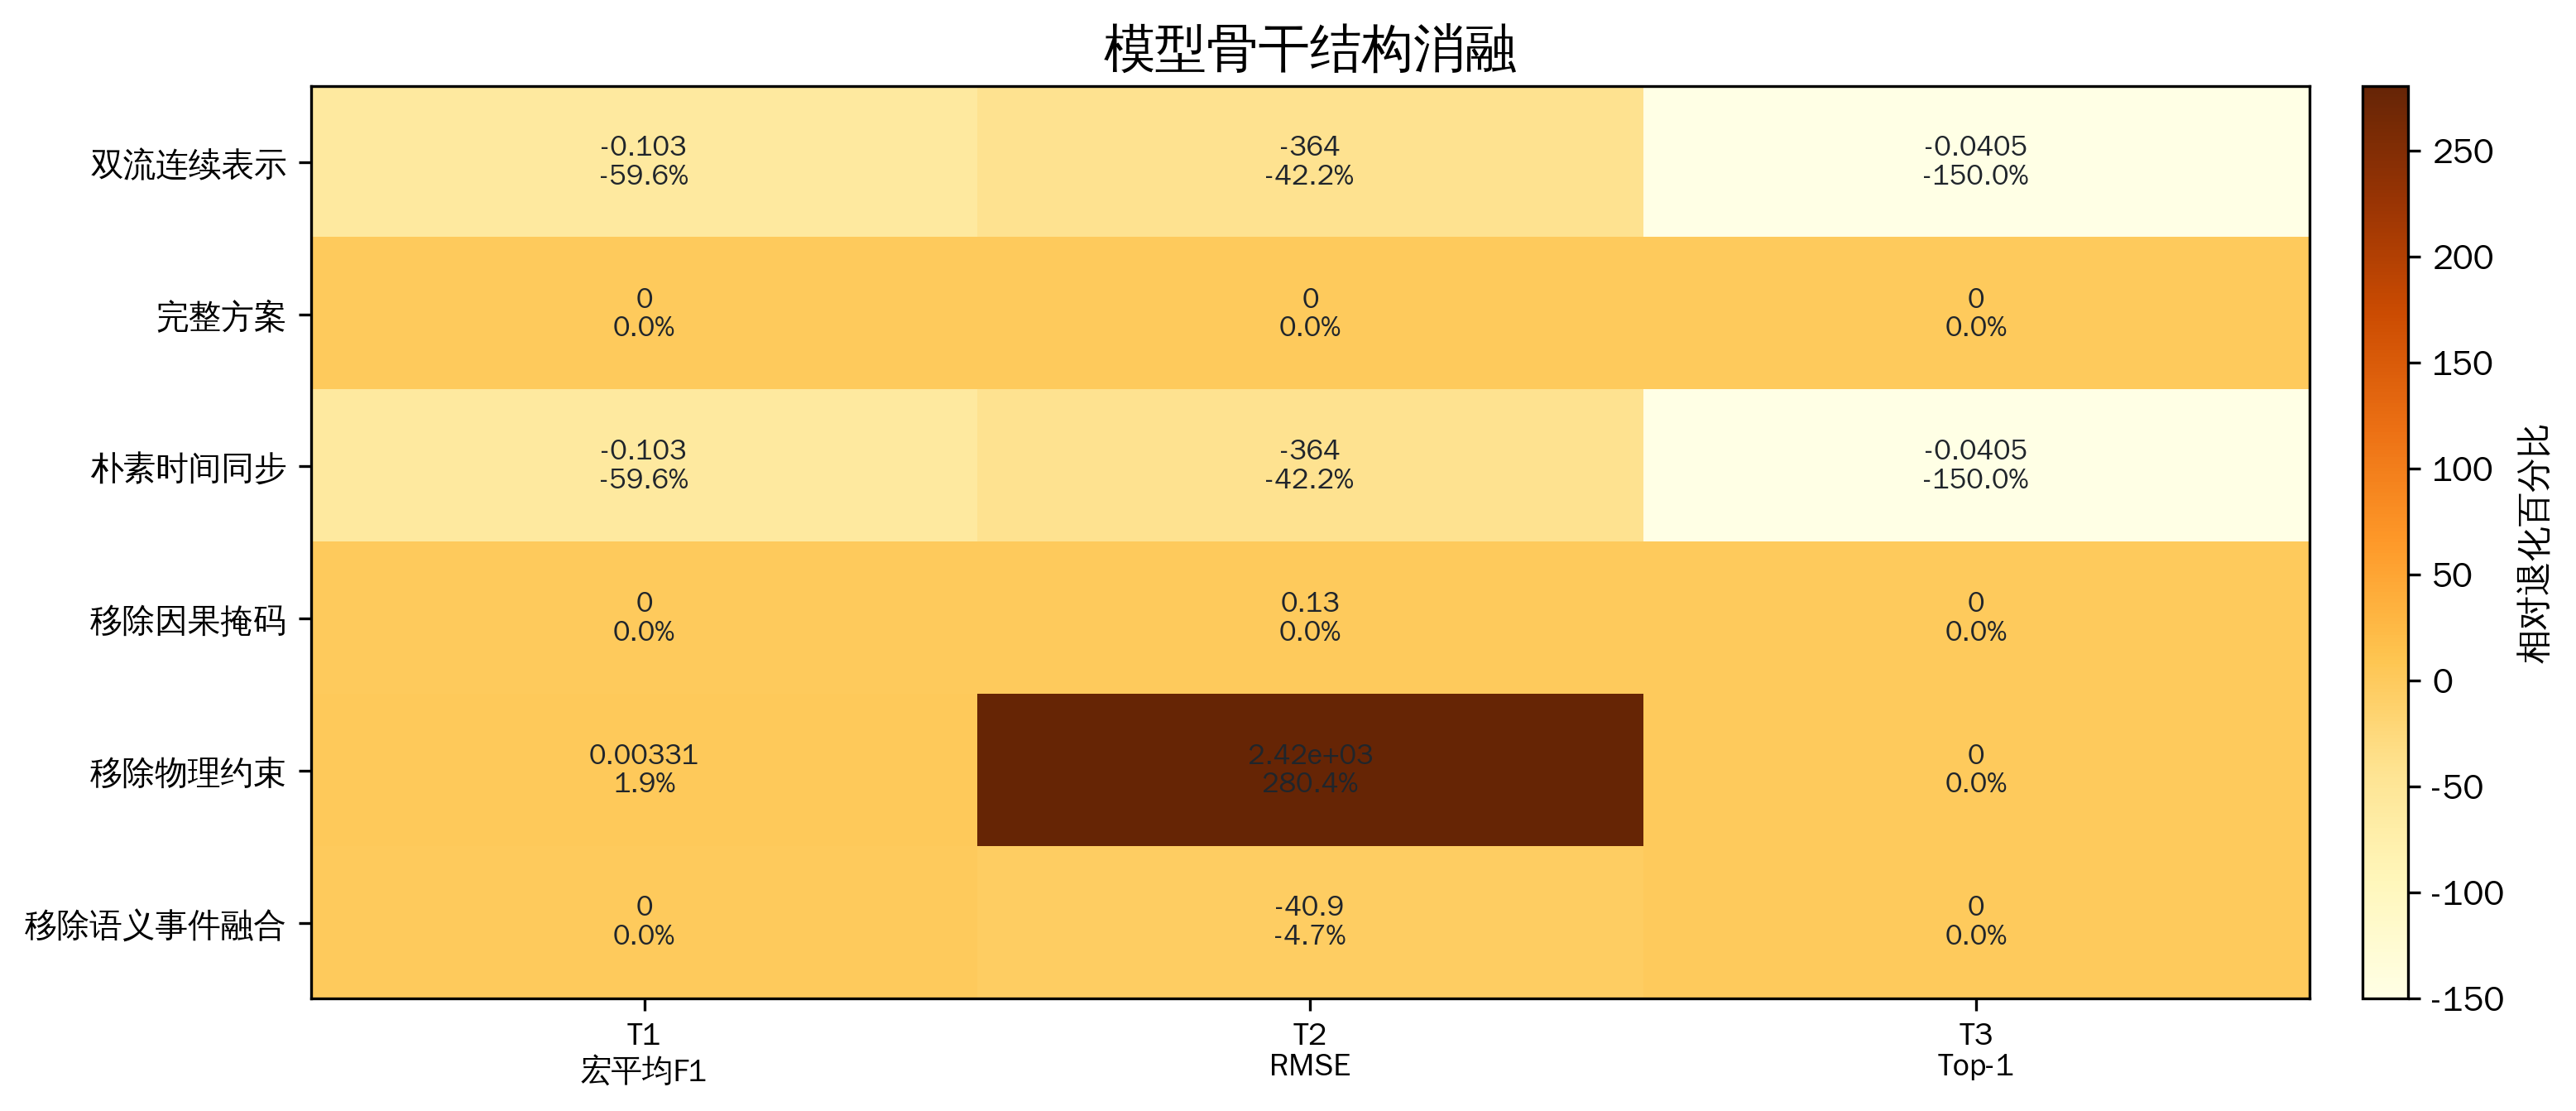

Source data for this figure (header and first rows):
ablation_group, candidate_count, candidate_pool_policy, component, delta_vs_full, display_name_cn, evidence_layer, feature_family, leakage_safe, metric_definition, metric_direction, mrr, negative_similarity_mean, positive_similarity_mean, primary_metric_name, primary_metric_std, primary_metric_value, protocol, relative_delta_percent, seed_count, source_variant, split_strategy, task_name, task_type
model_backbone, , , continuous_state_backbone, -0.1033, 双流连续表示, private_proxy_leakage_safe, dual_projection, True, Macro-F1 and balanced accuracy; higher i…, higher_is_better, , , , macro_f1, 0.0, 0.2766, leakage_safe_v1, -59.58, 5, f_full, leave_one_view_out, T1_maneuver_intensity_class, classification
model_backbone, , , continuous_state_backbone, -364, 双流连续表示, private_proxy_leakage_safe, dual_projection, True, RMSE/MAE/NRMSE with target_range normali…, lower_is_better, , , , rmse, 6.355287432313019e-14, 498.7, leakage_safe_v1, -42.2, 5, f_full, leave_one_view_out, T2_next_window_physiology_response, regression
model_backbone, 2738, same_sortie_cross_pilot, continuous_state_backbone, -0.04054, 双流连续表示, private_proxy_leakage_safe, dual_projection, True, Top-k and MRR over leakage-safe candidat…, higher_is_better, 0.153, 0.1555, 0.1631, top1_accuracy, 0.0, 0.06757, leakage_safe_v1, -150.0, 5, f_full, candidate_pool, T3_paired_pilot_window_retrieval, retrieval
model_backbone, , , full_model, 0.0, 完整方案, private_proxy_leakage_safe, full_safe, True, Macro-F1 and balanced accuracy; higher i…, higher_is_better, , , , macro_f1, 0.0, 0.1733, leakage_safe_v1, 0.0, 5, chronaris_opt, leave_one_view_out, T1_maneuver_intensity_class, classification
model_backbone, , , full_model, 0.0, 完整方案, private_proxy_leakage_safe, full_safe, True, RMSE/MAE/NRMSE with target_range normali…, lower_is_better, , , , rmse, 0.0, 862.7, leakage_safe_v1, 0.0, 5, chronaris_opt, leave_one_view_out, T2_next_window_physiology_response, regression
model_backbone, 2738, same_sortie_cross_pilot, full_model, 0.0, 完整方案, private_proxy_leakage_safe, full_safe, True, Top-k and MRR over leakage-safe candidat…, higher_is_better, 0.1199, 0.1015, 0.1067, top1_accuracy, 0.0, 0.02703, leakage_safe_v1, 0.0, 5, chronaris_opt, candidate_pool, T3_paired_pilot_window_retrieval, retrieval
model_backbone, , , naive_time_sync, -0.1033, 朴素时间同步, private_proxy_leakage_safe, dual_projection, True, Macro-F1 and balanced accuracy; higher i…, higher_is_better, , , , macro_f1, 0.0, 0.2766, leakage_safe_v1, -59.58, 5, f_full, leave_one_view_out, T1_maneuver_intensity_class, classification
model_backbone, , , naive_time_sync, -364, 朴素时间同步, private_proxy_leakage_safe, dual_projection, True, RMSE/MAE/NRMSE with target_range normali…, lower_is_better, , , , rmse, 6.355287432313019e-14, 498.7, leakage_safe_v1, -42.2, 5, f_full, leave_one_view_out, T2_next_window_physiology_response, regression
model_backbone, 2738, same_sortie_cross_pilot, naive_time_sync, -0.04054, 朴素时间同步, private_proxy_leakage_safe, dual_projection, True, Top-k and MRR over leakage-safe candidat…, higher_is_better, 0.153, 0.1555, 0.1631, top1_accuracy, 0.0, 0.06757, leakage_safe_v1, -150.0, 5, f_full, candidate_pool, T3_paired_pilot_window_retrieval, retrieval
model_backbone, , , remove_causal_mask, 0.0, 移除因果掩码, private_proxy_leakage_safe, full_safe, True, Macro-F1 and balanced accuracy; higher i…, higher_is_better, , , , macro_f1, 0.0, 0.1733, leakage_safe_v1, 0.0, 5, chronaris_opt_no_causal_mask, leave_one_view_out, T1_maneuver_intensity_class, classification
model_backbone, , , remove_causal_mask, 0.1295, 移除因果掩码, private_proxy_leakage_safe, full_safe, True, RMSE/MAE/NRMSE with target_range normali…, lower_is_better, , , , rmse, 1.2710574864626038e-13, 862.8, leakage_safe_v1, 0.01502, 5, chronaris_opt_no_causal_mask, leave_one_view_out, T2_next_window_physiology_response, regression
model_backbone, 2738, same_sortie_cross_pilot, remove_causal_mask, 0.0, 移除因果掩码, private_proxy_leakage_safe, full_safe, True, Top-k and MRR over leakage-safe candidat…, higher_is_better, 0.1241, 0.1062, 0.1124, top1_accuracy, 0.0, 0.02703, leakage_safe_v1, 0.0, 5, chronaris_opt_no_causal_mask, candidate_pool, T3_paired_pilot_window_retrieval, retrieval
model_backbone, , , remove_physics_constraint, 0.003311, 移除物理约束, private_proxy_leakage_safe, dual_projection, True, Macro-F1 and balanced accuracy; higher i…, higher_is_better, , , , macro_f1, 0.0, 0.17, leakage_safe_v1, 1.91, 5, e_baseline, leave_one_view_out, T1_maneuver_intensity_class, classification
model_backbone, , , remove_physics_constraint, 2419, 移除物理约束, private_proxy_leakage_safe, dual_projection, True, RMSE/MAE/NRMSE with target_range normali…, lower_is_better, , , , rmse, 5.084229945850415e-13, 3282, leakage_safe_v1, 280.4, 5, e_baseline, leave_one_view_out, T2_next_window_physiology_response, regression
model_backbone, 2738, same_sortie_cross_pilot, remove_physics_constraint, 0.0, 移除物理约束, private_proxy_leakage_safe, dual_projection, True, Top-k and MRR over leakage-safe candidat…, higher_is_better, 0.1135, 0.2104, 0.2099, top1_accuracy, 0.0, 0.02703, leakage_safe_v1, 0.0, 5, e_baseline, candidate_pool, T3_paired_pilot_window_retrieval, retrieval
model_backbone, , , remove_semantic_event_fusion, 0.0, 移除语义事件融合, private_proxy_leakage_safe, fused_only, True, Macro-F1 and balanced accuracy; higher i…, higher_is_better, , , , macro_f1, 0.0, 0.1733, leakage_safe_v1, 0.0, 5, g_min, leave_one_view_out, T1_maneuver_intensity_class, classification
model_backbone, , , remove_semantic_event_fusion, -40.87, 移除语义事件融合, private_proxy_leakage_safe, fused_only, True, RMSE/MAE/NRMSE with target_range normali…, lower_is_better, , , , rmse, 1.2710574864626038e-13, 821.8, leakage_safe_v1, -4.737, 5, g_min, leave_one_view_out, T2_next_window_physiology_response, regression
model_backbone, 2738, same_sortie_cross_pilot, remove_semantic_event_fusion, 0.0, 移除语义事件融合, private_proxy_leakage_safe, fused_only, True, Top-k and MRR over leakage-safe candidat…, higher_is_better, 0.1072, 0.1088, 0.1083, top1_accuracy, 0.0, 0.02703, leakage_safe_v1, 0.0, 5, g_min, candidate_pool, T3_paired_pilot_window_retrieval, retrieval
